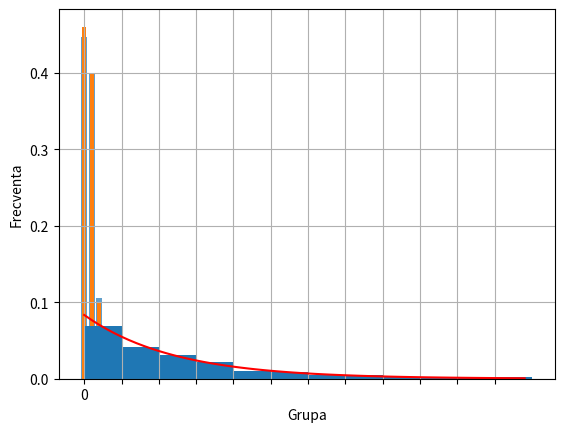

Write the Python code that produced this figure.
#1
from math import log
from random import random

import numpy as np
from numpy import random
from matplotlib import pyplot as plt
from scipy.stats import uniform, expon
from matplotlib.pyplot import bar, show, hist, grid, legend, xticks, yticks, plot

#pseudo aleatoare
def generare_numere(x, p, N):
   return random.choice(x, N, p=p)

def simulare_sanguina(N):
    valori = ['0','A','B','AB']
    probabilitati = [0.46, 0.40, 0.10, 0.04]

    U = generare_numere(valori, probabilitati, N)

    frecventa = {}
    for grupa in valori:
        frecventa[grupa] = np.sum(U == grupa) / N

    plt.bar(frecventa.keys(), frecventa.values(), align='center', alpha=0.7)
    plt.bar(valori, probabilitati, width=0.5)
    plt.xlabel('Grupa')
    plt.ylabel('Frecventa')
    plt.show()

simulare_sanguina(1000)



#2i
#valori pseudo aleatoare
def func(alpha, N):
    U = uniform.rvs(size=N)
    X = [-1/alpha*log(1-U[i]) for i in range(N)]
    return X

def i_afis():
    alpha = 1/12
    data = func(alpha, 1000)
    plt.hist(data, bins=12, density = True,range=(0,60))
    x = range(60)
    plt.plot(x,expon.pdf(x,loc=0,scale=1/alpha),'r-')
    xticks(range(0,60,5))
    grid()
    show()

i_afis()

#2ii

def estimare_ii(N):
    alpha=1/12
    X=func(alpha, N)
    count=0
    for i in range (N):
        if X[i]>=5:
            count = count + 1
    print(count/N)
    prob = 1-expon.cdf(5, loc=0, scale=1/alpha)
    print(prob)


estimare_ii(1000)
